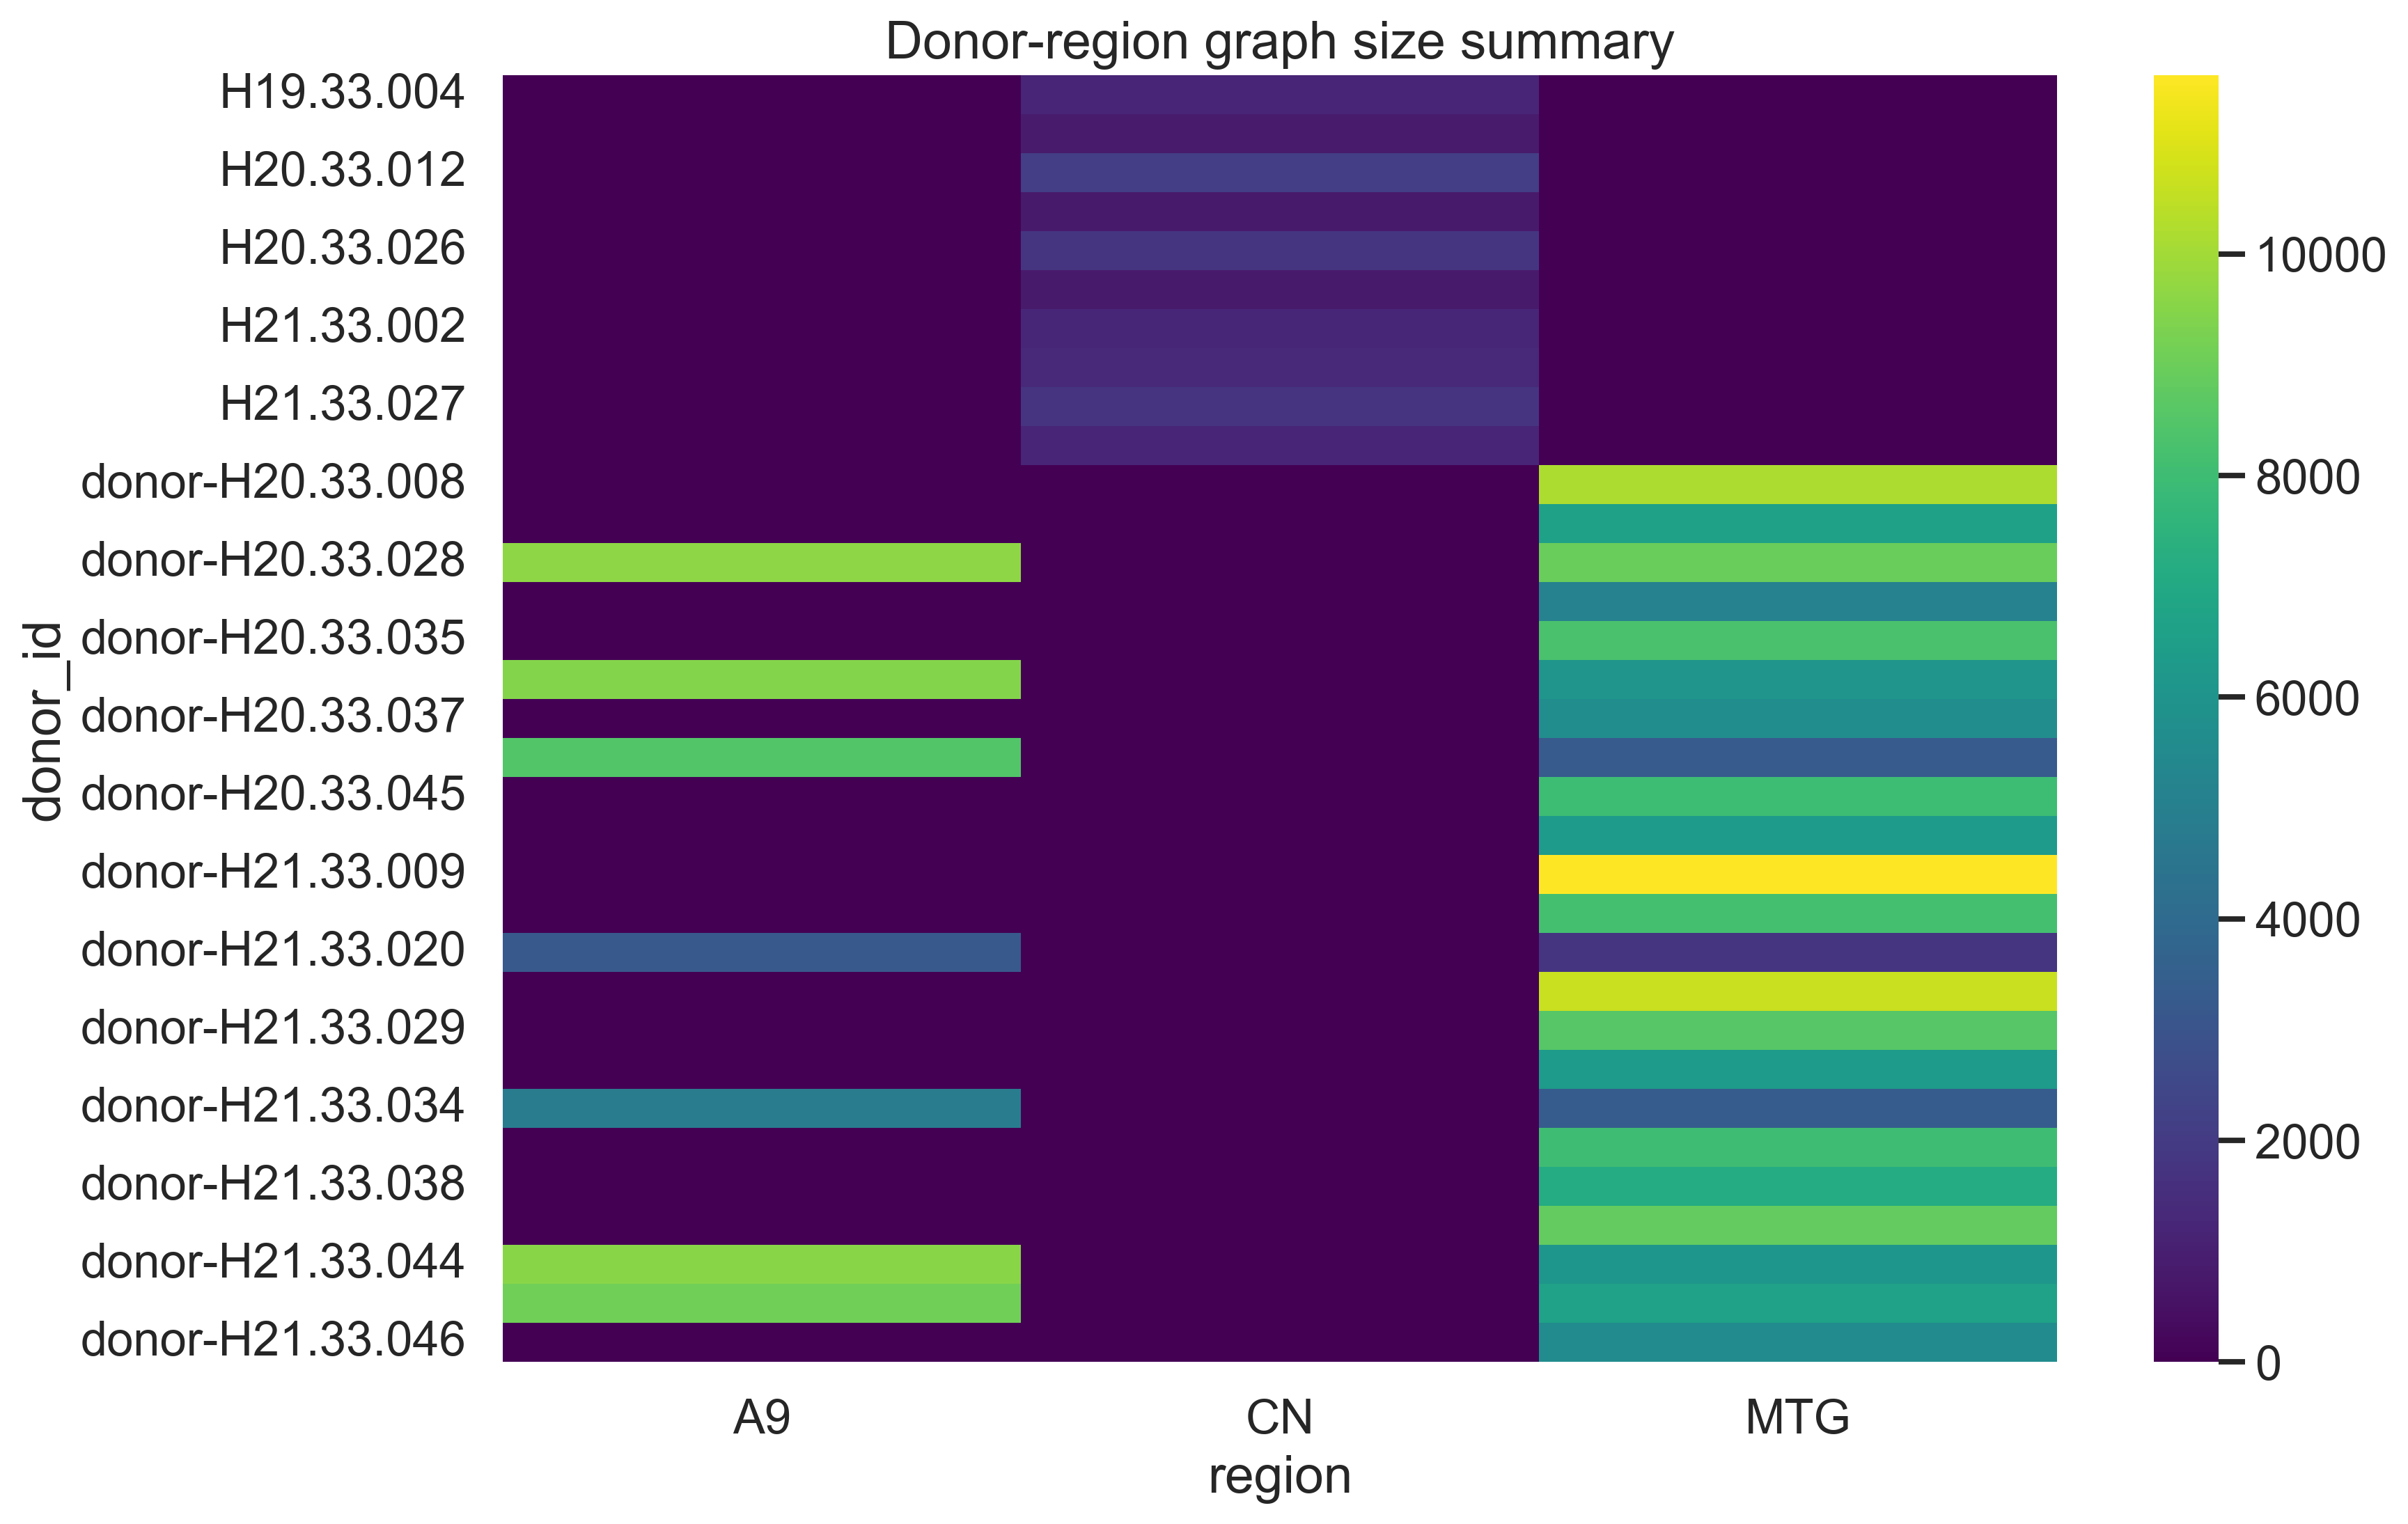

Data behind this chart, as committed beside it:
donor_id	region	modality	n_nodes	n_edges	n_features
donor-H20.33.028	A9	snrna	9643	115716	20
donor-H20.33.036	A9	snrna	9471	113652	20
donor-H20.33.038	A9	snrna	8478	101736	20
donor-H21.33.020	A9	snrna	3198	38376	20
donor-H21.33.034	A9	snrna	4829	57948	20
donor-H21.33.044	A9	snrna	9531	114372	20
donor-H21.33.045	A9	snrna	9080	108960	20
H19.33.004	CN	spatial	1196	23920	36
H20.33.001	CN	spatial	853	17060	36
H20.33.012	CN	spatial	2120	42400	36
H20.33.017	CN	spatial	788	15760	36
H20.33.026	CN	spatial	1784	35680	36
H20.33.031	CN	spatial	811	16220	36
H21.33.002	CN	spatial	1251	25020	36
H21.33.004	CN	spatial	1289	25780	36
H21.33.027	CN	spatial	1752	35040	36
H21.33.038	CN	spatial	1183	23660	36
donor-H20.33.008	MTG	snrna	10179	122148	20
donor-H20.33.026	MTG	snrna	6620	79440	20
donor-H20.33.028	MTG	snrna	8974	107688	20
donor-H20.33.033	MTG	snrna	5100	61200	20
donor-H20.33.035	MTG	snrna	8269	99228	20
donor-H20.33.036	MTG	snrna	6052	72624	20
donor-H20.33.037	MTG	snrna	5635	67620	20
donor-H20.33.038	MTG	snrna	3277	39324	20
donor-H20.33.045	MTG	snrna	7975	95700	20
donor-H200.1023	MTG	snrna	6314	75768	20
donor-H21.33.009	MTG	snrna	11611	139332	20
donor-H21.33.017	MTG	snrna	8152	97824	20
donor-H21.33.020	MTG	snrna	1789	21468	20
donor-H21.33.026	MTG	snrna	10624	127488	20
donor-H21.33.029	MTG	snrna	8555	102660	20
donor-H21.33.033	MTG	snrna	6311	75732	20
donor-H21.33.034	MTG	snrna	3350	40200	20
donor-H21.33.037	MTG	snrna	7995	95940	20
donor-H21.33.038	MTG	snrna	7144	85728	20
donor-H21.33.039	MTG	snrna	8821	105852	20
donor-H21.33.044	MTG	snrna	6117	73404	20
donor-H21.33.045	MTG	snrna	6682	80184	20
donor-H21.33.046	MTG	snrna	5565	66780	20
